Image classification data set "data" (Gizemcumen/Data_collection_device on GitHub). Class labels (4): augmented bad, augmented good, bad, good.

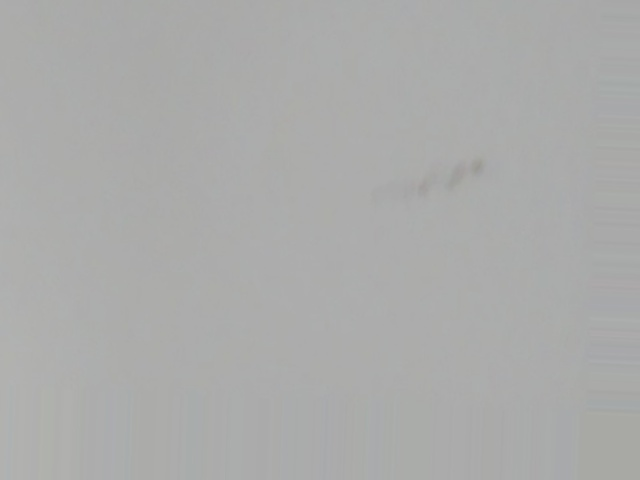
Label: augmented bad

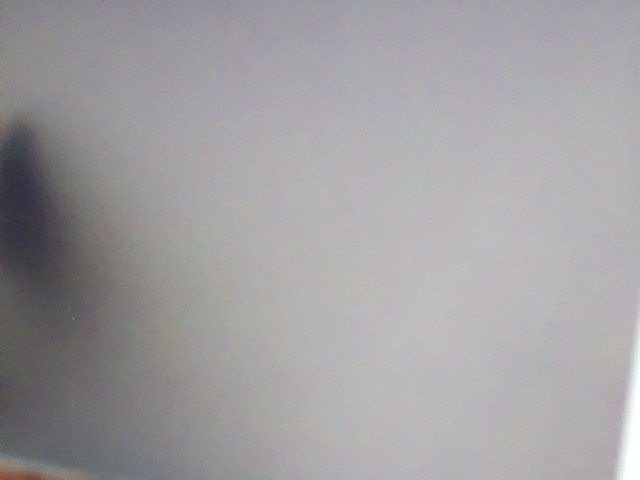
Label: good

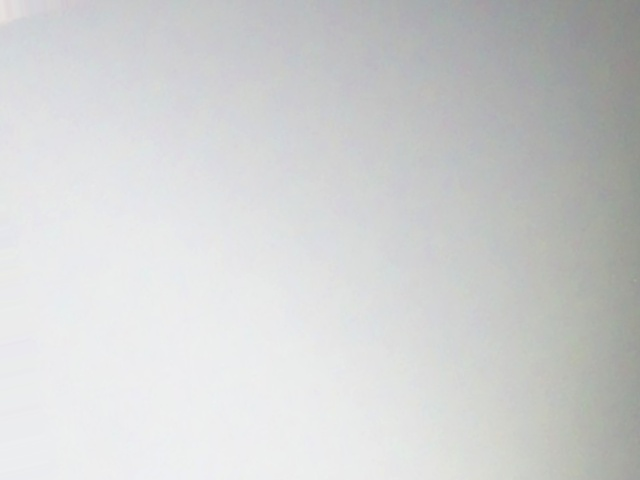
Label: augmented good

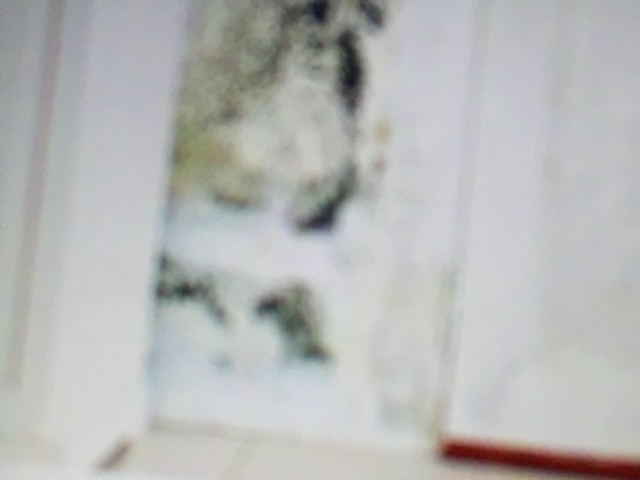
Label: bad

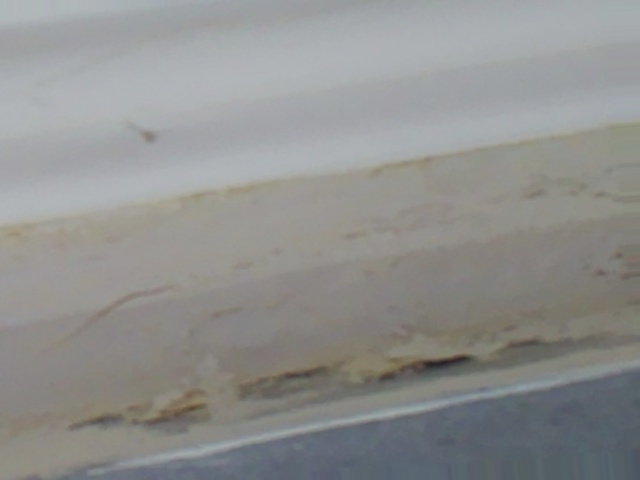
Label: augmented bad

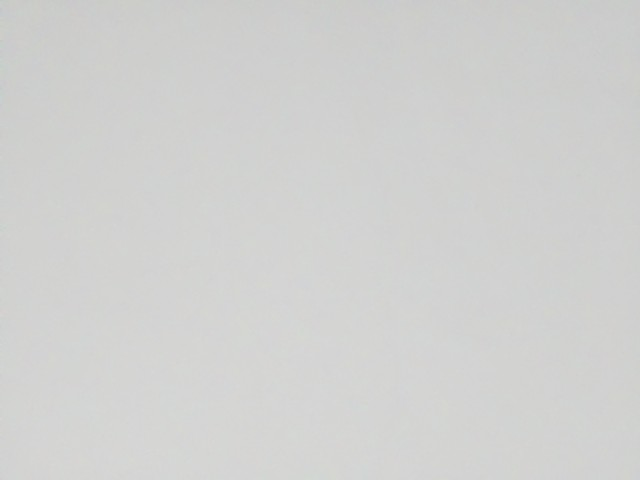
Label: good
